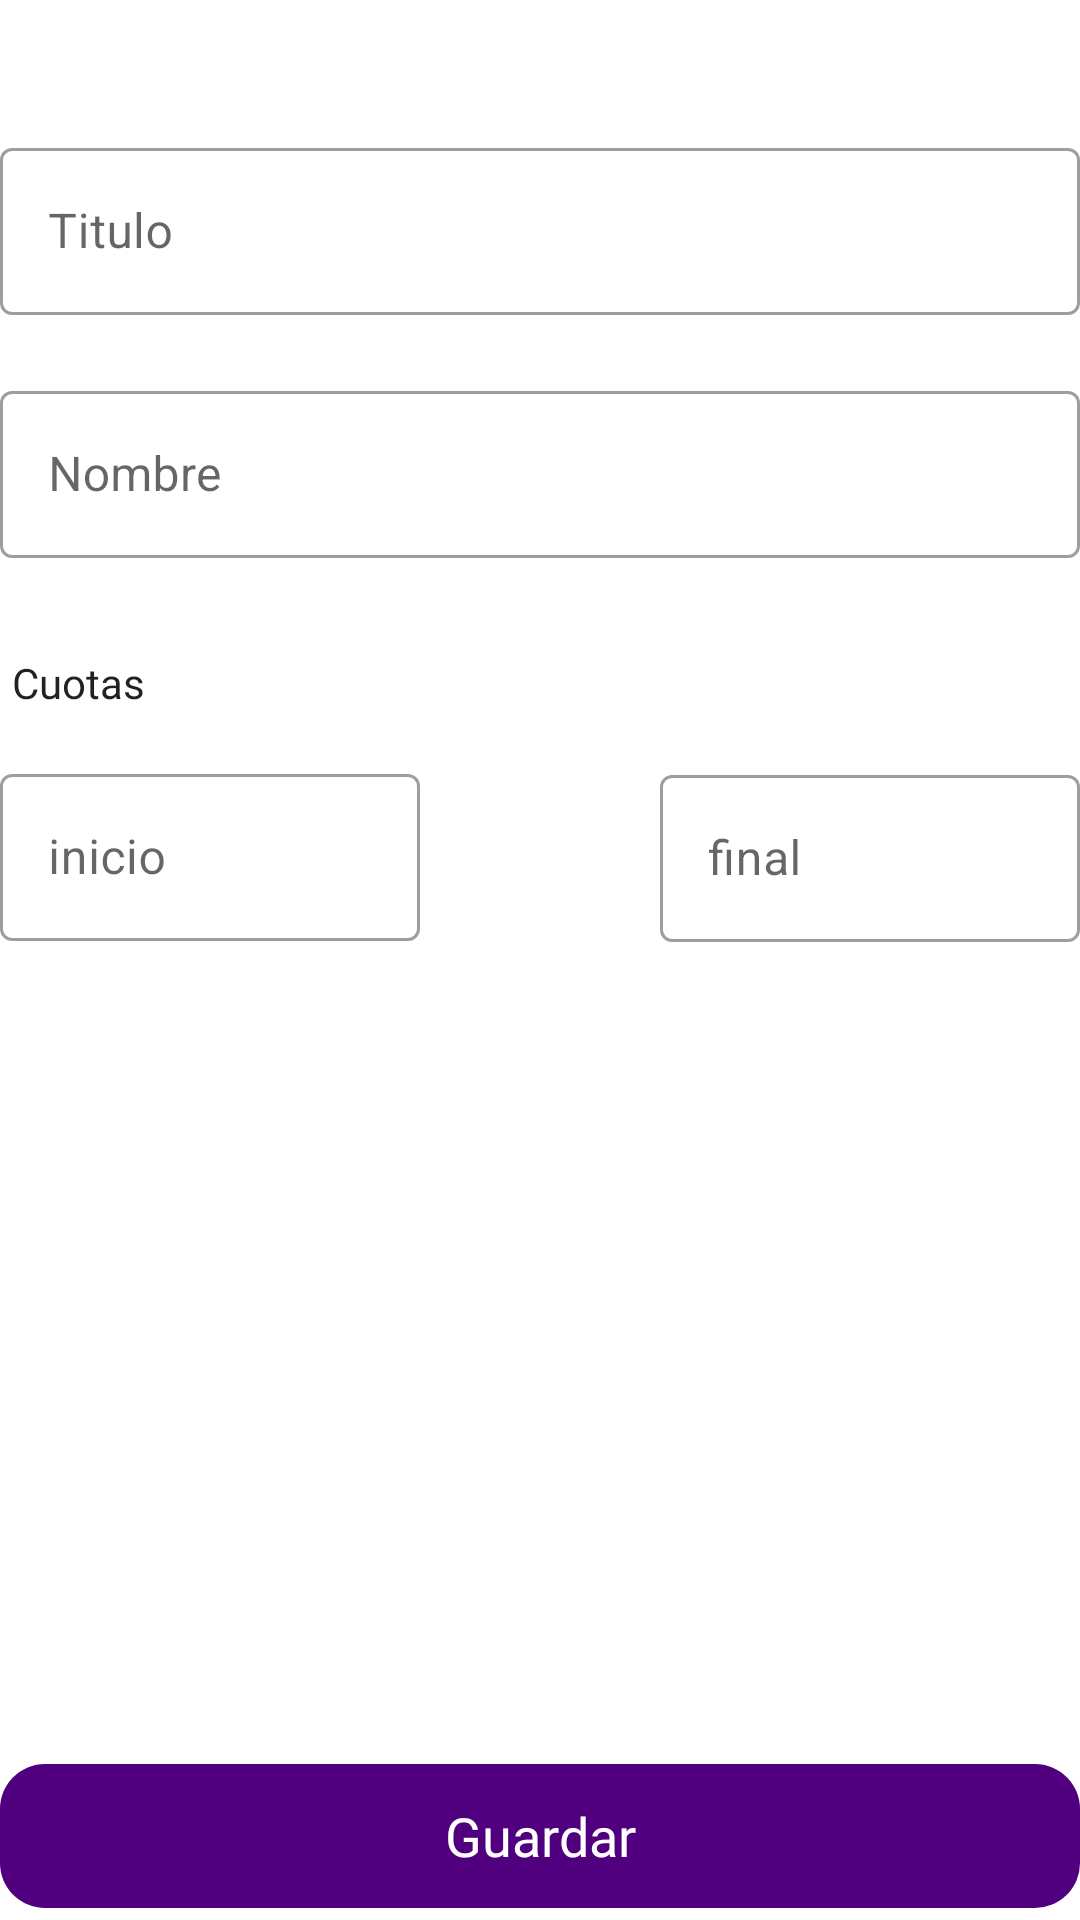

Reconstruct the res/layout file that produces this screen, plus the resources it refers to.
<!-- AndroidManifest.xml: application theme Theme.MiProjecto -->
<!-- res/layout/activity_formulario.xml -->
<?xml version="1.0" encoding="utf-8"?>
<androidx.constraintlayout.widget.ConstraintLayout xmlns:android="http://schemas.android.com/apk/res/android"
    xmlns:app="http://schemas.android.com/apk/res-auto"
    xmlns:tools="http://schemas.android.com/tools"
    android:id="@+id/linearLayout"
    android:layout_width="match_parent"
    android:layout_height="match_parent"
    android:layout_marginStart="16dp"
    android:layout_marginEnd="16dp"
    android:orientation="vertical"
    tools:context=".ActivityFormulario">


    <com.google.android.material.textfield.TextInputLayout
        android:id="@+id/textInputLayout3"
        style="@style/Widget.MaterialComponents.TextInputLayout.OutlinedBox"
        android:layout_width="match_parent"
        android:layout_height="wrap_content"
        android:layout_marginTop="44dp"
        android:hint="Titulo"
        app:layout_constraintEnd_toEndOf="parent"
        app:layout_constraintHorizontal_bias="0.0"
        app:layout_constraintStart_toStartOf="parent"
        app:layout_constraintTop_toTopOf="parent">

        <com.google.android.material.textfield.TextInputEditText
            android:id="@+id/et_user"
            android:layout_width="match_parent"
            android:layout_height="wrap_content"
            android:inputType="textPersonName"
            tools:ignore="TouchTargetSizeCheck">

        </com.google.android.material.textfield.TextInputEditText>
    </com.google.android.material.textfield.TextInputLayout>

    <com.google.android.material.textfield.TextInputLayout
        android:id="@+id/textInputLayout4"
        style="@style/Widget.MaterialComponents.TextInputLayout.OutlinedBox"
        android:layout_width="match_parent"
        android:layout_height="wrap_content"

        android:layout_marginTop="20dp"
        android:hint="Nombre"
        app:layout_constraintEnd_toEndOf="parent"
        app:layout_constraintHorizontal_bias="0.0"
        app:layout_constraintStart_toStartOf="parent"
        app:layout_constraintTop_toBottomOf="@+id/textInputLayout3">

        <com.google.android.material.textfield.TextInputEditText
            android:id="@+id/et_nombre"
            android:layout_width="match_parent"
            android:layout_height="wrap_content"
            android:inputType="textPersonName">

        </com.google.android.material.textfield.TextInputEditText>
    </com.google.android.material.textfield.TextInputLayout>

    <com.google.android.material.textfield.TextInputLayout
        android:id="@+id/textInputLayout5"
        style="@style/Widget.MaterialComponents.TextInputLayout.OutlinedBox"
        android:layout_width="wrap_content"
        android:layout_height="wrap_content"

        android:hint="inicio"
        app:layout_constraintBottom_toTopOf="@+id/btn_agregar"
        app:layout_constraintEnd_toStartOf="@+id/textInputLayout9"
        app:layout_constraintHorizontal_bias="0.5"
        app:layout_constraintHorizontal_chainStyle="spread_inside"
        app:layout_constraintStart_toStartOf="parent"
        app:layout_constraintTop_toTopOf="@+id/guideline2"
        app:layout_constraintVertical_bias="0.044">

        <com.google.android.material.textfield.TextInputEditText
            android:id="@+id/et_desde"
            android:layout_width="140dp"
            android:layout_height="wrap_content"
            android:inputType="textPersonName">

        </com.google.android.material.textfield.TextInputEditText>
    </com.google.android.material.textfield.TextInputLayout>

    <com.google.android.material.textfield.TextInputLayout
        android:id="@+id/textInputLayout9"
        style="@style/Widget.MaterialComponents.TextInputLayout.OutlinedBox"
        android:layout_width="wrap_content"
        android:layout_height="wrap_content"

        android:hint="final"
        app:layout_constraintBottom_toTopOf="@+id/btn_agregar"
        app:layout_constraintEnd_toEndOf="parent"
        app:layout_constraintHorizontal_bias="0.5"
        app:layout_constraintStart_toEndOf="@+id/textInputLayout5"
        app:layout_constraintTop_toTopOf="@+id/guideline2"
        app:layout_constraintVertical_bias="0.045">

        <com.google.android.material.textfield.TextInputEditText
            android:id="@+id/et_hasta"
            android:layout_width="140dp"
            android:layout_height="wrap_content"
            android:inputType="textPersonName">

        </com.google.android.material.textfield.TextInputEditText>
    </com.google.android.material.textfield.TextInputLayout>

    <com.google.android.material.textview.MaterialTextView
        android:id="@+id/btn_agregar"
        android:layout_width="match_parent"
        android:layout_height="wrap_content"
        android:layout_marginBottom="4dp"
        android:background="@drawable/boton_ripple_largo"
        android:clickable="true"
        android:focusable="true"
        android:fontFamily="@font/robotomedium"
        android:gravity="center_vertical|center_horizontal"
        android:minHeight="48dp"
        android:text="Guardar"
        android:textColor="@color/white"
        android:textSize="18sp"
        app:layout_constraintBottom_toBottomOf="parent"
        app:layout_constraintEnd_toEndOf="parent"
        app:layout_constraintStart_toStartOf="parent" />

    <TextView
        android:id="@+id/textView2"
        android:layout_width="wrap_content"
        android:layout_height="wrap_content"
        android:layout_marginStart="4dp"
        android:layout_marginTop="32dp"
        android:text="Cuotas"
        android:fontFamily="@font/robotomedium"
        android:textColor="@color/material_on_surface_emphasis_high_type"
        app:layout_constraintStart_toStartOf="parent"
        app:layout_constraintTop_toBottomOf="@+id/textInputLayout4" />

    <androidx.constraintlayout.widget.Guideline
        android:id="@+id/guideline2"
        android:layout_width="wrap_content"
        android:layout_height="wrap_content"
        android:orientation="horizontal"
        app:layout_constraintGuide_begin="240dp" />

</androidx.constraintlayout.widget.ConstraintLayout>
<!-- resources referenced by this layout -->
<resources>
  <color name="white">#FFFFFFFF</color>
  <!-- drawable boton_ripple_largo (drawable) -->
  <?xml version="1.0" encoding="utf-8"?>
  <ripple android:color="@color/purple_200" xmlns:android="http://schemas.android.com/apk/res/android" >
      <item android:drawable="@drawable/bton_largo" />
  </ripple>
  <style name="Theme.MiProjecto" parent="Theme.MaterialComponents.DayNight.DarkActionBar">
          
          <item name="colorPrimary">@color/purple_500</item>
          
            <item name="colorPrimaryVariant">@color/purple_700</item>
            <item name="colorOnPrimary">@color/white</item>
            
          <item name="colorSecondary">@color/teal_200</item>
          <item name="colorSecondaryVariant">@color/teal_700</item>
          <item name="colorOnSecondary">@color/black</item>
          
          <item name="android:statusBarColor">?attr/colorPrimaryVariant</item>
  
          
          <item name="materialButtonStyle"> @style/myColor</item>
      </style>
  <color name="purple_200">#FFBB86FC</color>
  <!-- drawable bton_largo (drawable) -->
  <?xml version="1.0" encoding="utf-8"?>
  <selector xmlns:android="http://schemas.android.com/apk/res/android">
  
      <item>
          <shape android:shape="rectangle">
              <solid android:color="#50007F"/>
              <corners android:radius="15dp"/>
              <size  android:width="372dp" android:height="47dp"/>
          </shape>
      </item>
  </selector>
  <color name="purple_500">#FF6200EE</color>
  <color name="purple_700">#FF3700B3</color>
  <color name="teal_200">#FF03DAC5</color>
  <color name="teal_700">#FF018786</color>
  <color name="black">#FF000000</color>
  <style name="myColor" parent="Theme.MiProjecto">
          <item name="android:textColor">#FF1B1B1B</item>
      </style>
</resources>
